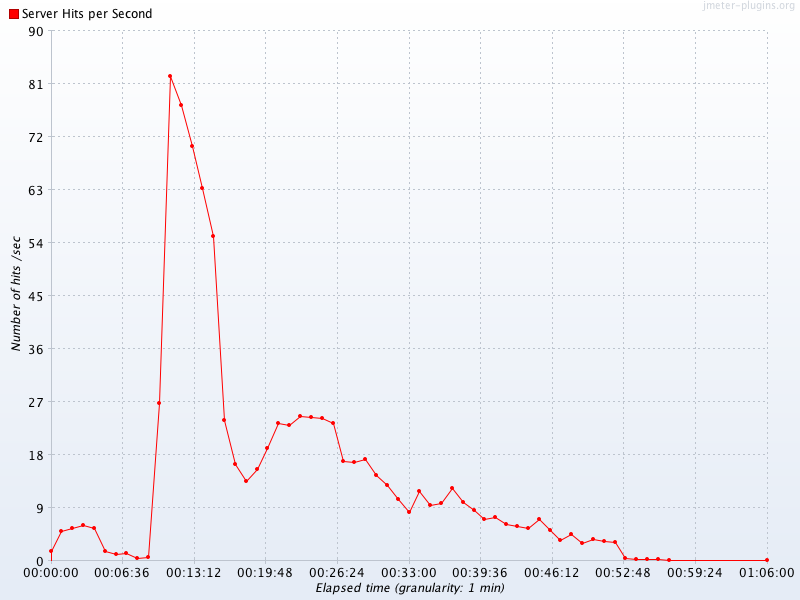

The data file committed next to this chart (first rows):
Elapsed time, Server Hits per Second
10:31:00.0, 1.6
10:32:00.0, 5.017
10:33:00.0, 5.45
10:34:00.0, 6.1
10:35:00.0, 5.567
10:36:00.0, 1.55
10:37:00.0, 1.05
10:38:00.0, 1.217
10:39:00.0, 0.4333
10:40:00.0, 0.6667
10:41:00.0, 26.67
10:42:00.0, 82.25
10:43:00.0, 77.43
10:44:00.0, 70.42
10:45:00.0, 63.32
10:46:00.0, 55.17
10:47:00.0, 23.93
10:48:00.0, 16.43
10:49:00.0, 13.52
10:50:00.0, 15.6
10:51:00.0, 19.05
10:52:00.0, 23.4
10:53:00.0, 23.03
10:54:00.0, 24.52
10:55:00.0, 24.4
10:56:00.0, 24.27
10:57:00.0, 23.42
10:58:00.0, 16.85
10:59:00.0, 16.67
11:00:00.0, 17.2
11:01:00.0, 14.5
11:02:00.0, 12.85
11:03:00.0, 10.38
11:04:00.0, 8.217
11:05:00.0, 11.83
11:06:00.0, 9.433
11:07:00.0, 9.8
11:08:00.0, 12.35
11:09:00.0, 10
11:10:00.0, 8.617
11:11:00.0, 7.033
11:12:00.0, 7.35
11:13:00.0, 6.25
11:14:00.0, 5.883
11:15:00.0, 5.483
11:16:00.0, 7.05
11:17:00.0, 5.1
11:18:00.0, 3.517
11:19:00.0, 4.433
11:20:00.0, 2.917
11:21:00.0, 3.717
11:22:00.0, 3.233
11:23:00.0, 3.217
11:24:00.0, 0.35
11:25:00.0, 0.3167
11:26:00.0, 0.3333
11:27:00.0, 0.2667
11:28:00.0, 0.05
11:37:00.0, 0.01667
